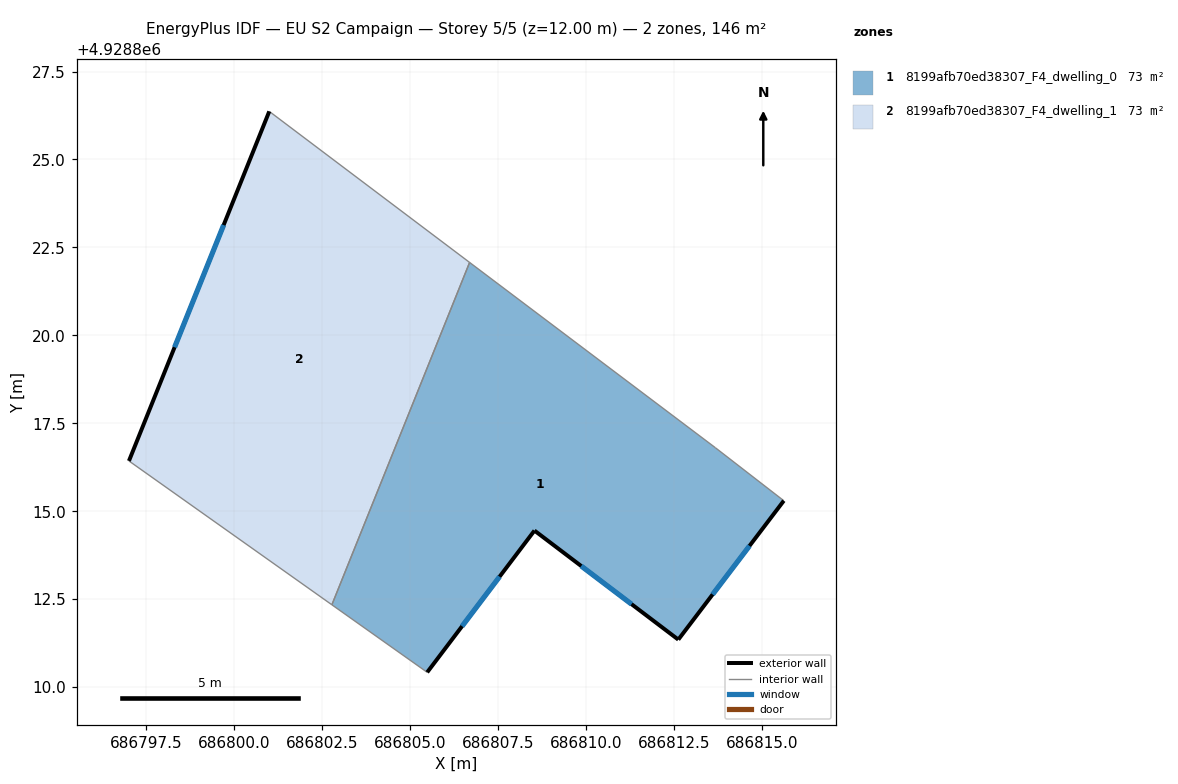
=== STOREY PLAN SPEC (per zone: floor XY polygon, exterior-wall plan segments, windows/doors) ===
zone 1: 8199afb70ed38307_F4_dwelling_0  (73.0 m²)
  floor: (686813.68, 4928816.81) (686815.63, 4928815.30) (686812.63, 4928811.35) (686808.54, 4928814.45) (686805.49, 4928810.42) (686802.78, 4928812.34) (686806.70, 4928822.07)
  exterior wall: (686808.54, 4928814.45) – (686812.63, 4928811.35)  [5.1 m]
    window: (686809.87, 4928813.44) – (686811.30, 4928812.36)  [1.9 m²]
  exterior wall: (686805.49, 4928810.42) – (686808.54, 4928814.45)  [5.1 m]
    window: (686806.48, 4928811.73) – (686807.55, 4928813.14)  [1.9 m²]
  exterior wall: (686812.63, 4928811.35) – (686815.63, 4928815.30)  [5.0 m]
    window: (686813.61, 4928812.63) – (686814.65, 4928814.01)  [1.8 m²]
  interior walls: 4
zone 2: 8199afb70ed38307_F4_dwelling_1  (73.0 m²)
  floor: (686806.70, 4928822.07) (686802.78, 4928812.34) (686797.01, 4928816.43) (686801.00, 4928826.37)
  exterior wall: (686801.00, 4928826.37) – (686797.01, 4928816.43)  [10.7 m]
    window: (686799.70, 4928823.14) – (686798.31, 4928819.66)  [3.9 m²]
  interior walls: 3

=== DERIVED (storey summary) ===
Building: EU S2 Campaign
Storey: 5 of 5  (floor level z = 12.00 m)
Storey gross floor area: 145.9 m²
Zones on this storey: 2
  - 8199afb70ed38307_F4_dwelling_0: floor 73.0 m²; exterior wall 15.1 m (45.4 m²); 3 window(s) 5.6 m²; WWR 12.2%
  - 8199afb70ed38307_F4_dwelling_1: floor 73.0 m²; exterior wall 10.7 m (32.1 m²); 1 window(s) 3.9 m²; WWR 12.2%
Zone adjacency (shared interzone walls):
  - 8199afb70ed38307_F4_dwelling_0 ↔ 8199afb70ed38307_F4_dwelling_1